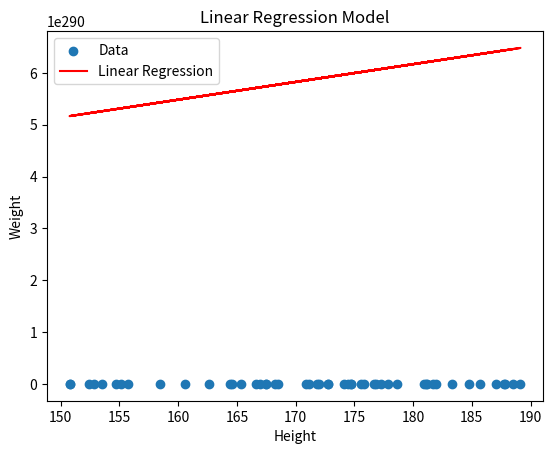

The matplotlib source for this figure:
import numpy as np
import matplotlib.pyplot as plt

# 生成随机数据
np.random.seed(0)
num_samples = 50
heights = np.random.uniform(150, 190, num_samples)
weights = 0.6 * heights + 50 + np.random.normal(0, 10, num_samples)

# 定义线性回归模型
class LinearRegression:
    def __init__(self):
        self.weight = np.random.rand()
        self.bias = np.random.rand()
        
    def predict(self, X):
        return self.weight * X + self.bias
    
    def update(self, X, y, learning_rate):
        y_pred = self.predict(X)
        error = y_pred - y
        self.weight -= learning_rate * np.mean(error * X)
        self.bias -= learning_rate * np.mean(error)

# 初始化模型和超参数
lr_model = LinearRegression()
learning_rate = 0.0001
num_epochs = 1000

# 训练模型
for epoch in range(num_epochs):
    lr_model.update(heights, weights, learning_rate)
    if epoch % 100 == 0:
        loss = np.mean((lr_model.predict(heights) - weights) ** 2)
        print(f'Epoch [{epoch+1}/{num_epochs}], Loss: {loss:.4f}')

# 可视化结果
plt.scatter(heights, weights, label='Data')
plt.plot(heights, lr_model.predict(heights), color='red', label='Linear Regression')
plt.xlabel('Height')
plt.ylabel('Weight')
plt.title('Linear Regression Model')
plt.legend()
plt.show()
